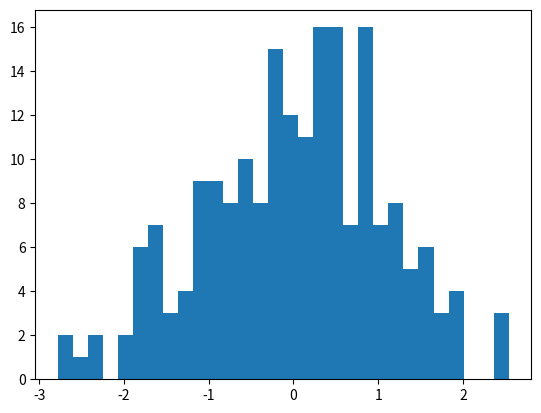

Write the Python code that produced this figure.
import matplotlib.pyplot as plt
from numpy.random import normal,rand

x = normal(size=200)
plt.hist(x,bins=30)
plt.show()
